Run: headless pygame with SDL's dummy video driver; simulated clock (each Clock.tick advances the game by its frame time, no real sleeping); random seed 0; keys injected as events and as key.get_pressed() state; no mouse input.
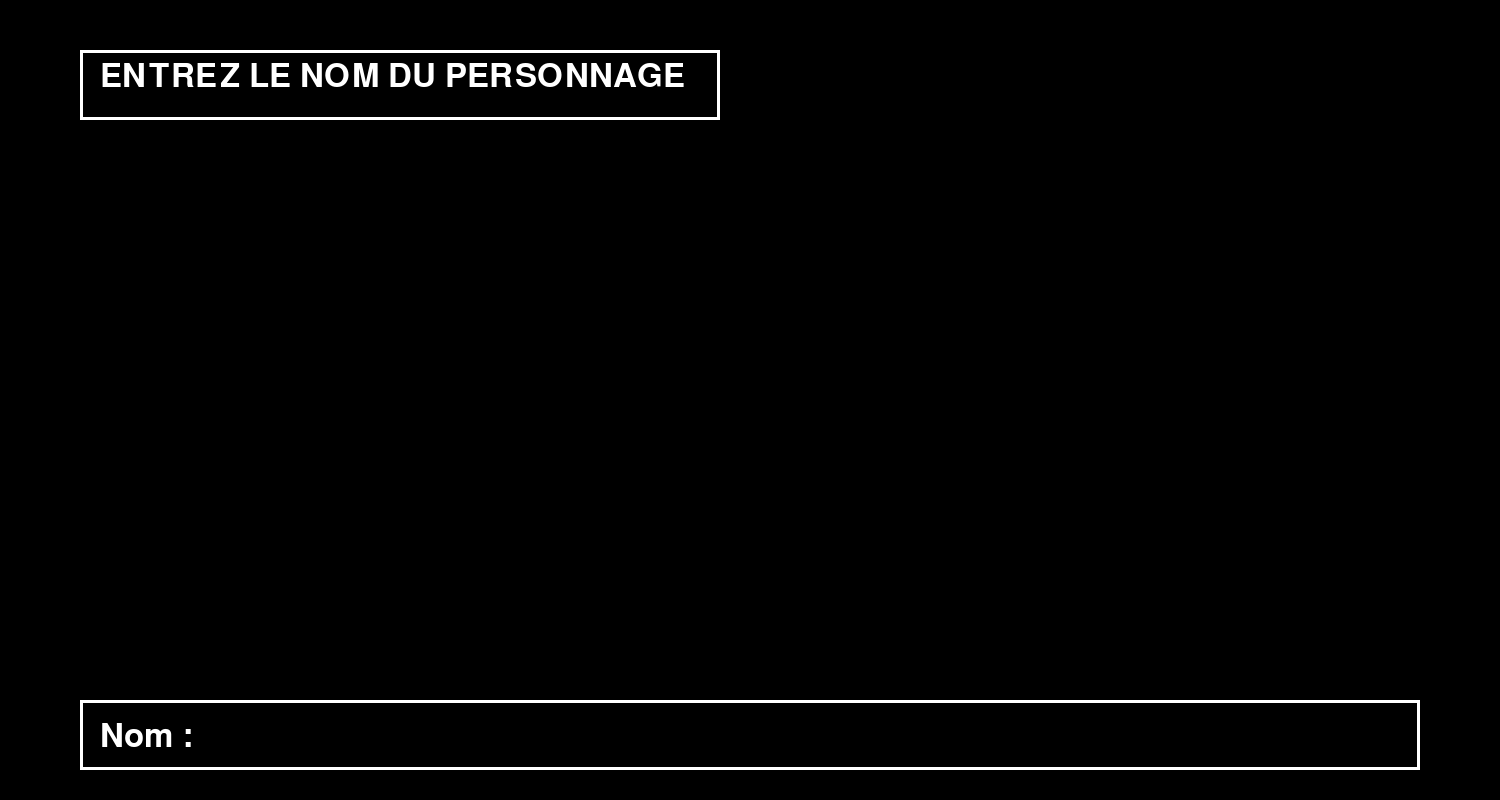
Frame 1 of 4 · flips 1–60 · no input
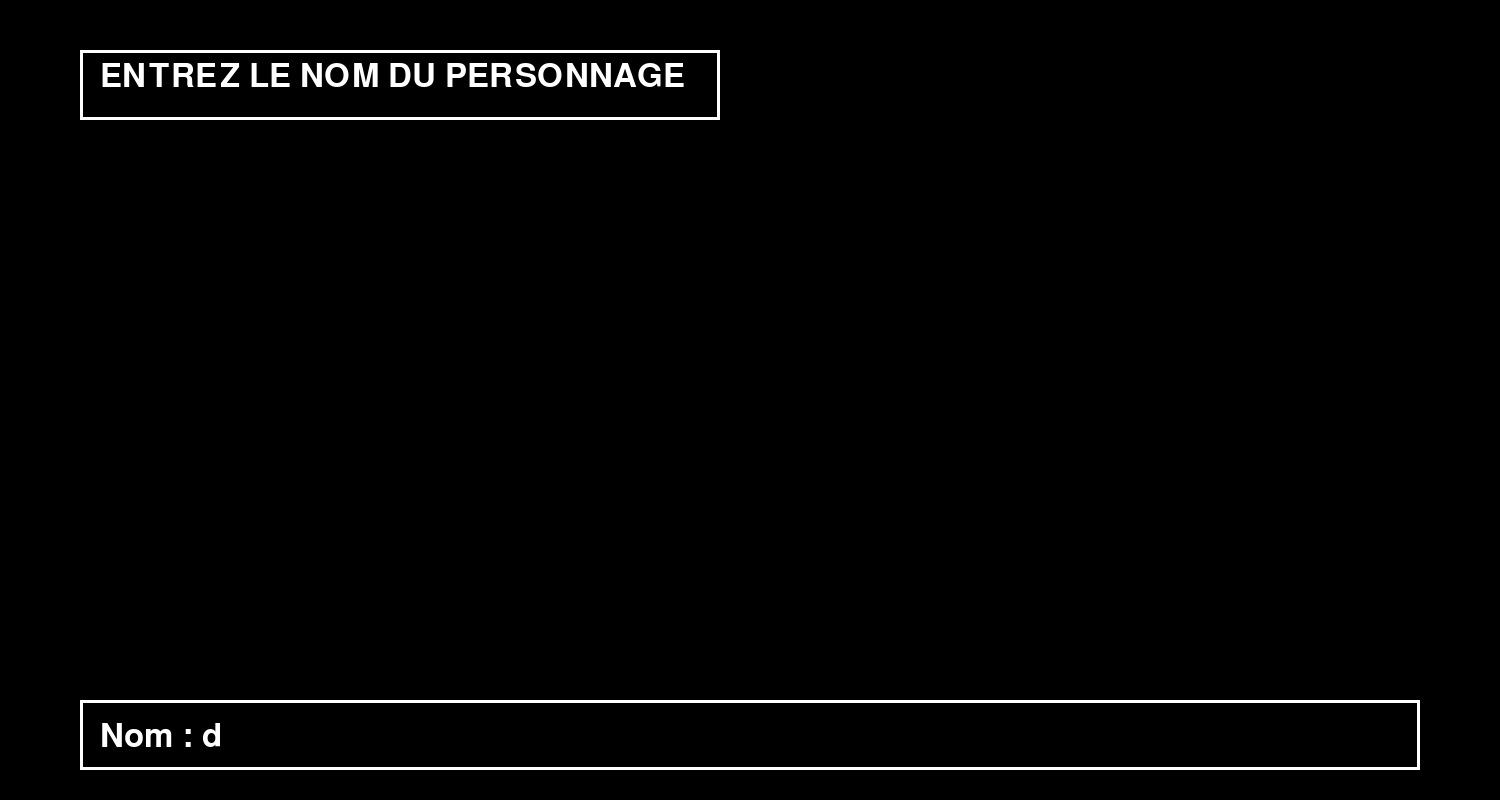
Frame 2 of 4 · flips 61–180 · tapped SPACE, RETURN · held RIGHT (→), D
Frame 3 of 4 · flips 181–300 · held DOWN (↓), S · screen unchanged from frame 2, image omitted
Frame 4 of 4 · flips 301–420 · held LEFT (←), A, UP (↑), W · screen unchanged from frame 3, image omitted

The pygame program that drew these frames:


import pygame
pygame.init()

# Fenêtre 
screen = pygame.display.set_mode((1500, 800))
pygame.display.set_caption("Entrer le nom du personnage - Style Undertale")

#  Police pixel Undertale-like 
font = pygame.font.Font(None, 48)

#  Variables 
player_name = ""
active = True
clock = pygame.time.Clock()
running = True

#  Boucle principale 
while running:
    screen.fill((0, 0, 0))  # fond noir

    for event in pygame.event.get():
        if event.type == pygame.QUIT:
            running = False

        if active and event.type == pygame.KEYDOWN:
            if event.key == pygame.K_RETURN:   # Valider
                print("Nom choisi :", player_name)
                active = False

            elif event.key == pygame.K_BACKSPACE:  # Effacer
                player_name = player_name[:-1]

            else:
                player_name += event.unicode

    #  AFFICHAGE 

    # Cadre titre
    title_surf = font.render("ENTREZ LE NOM DU PERSONNAGE", True, (255, 255, 255))
    pygame.draw.rect(screen, (255, 255, 255), (80, 50, 640, 70), 3)
    screen.blit(title_surf, (100, 60))

    # Cadre du nom
    name_surf = font.render("Nom : " + player_name, True, (255, 255, 255))
    pygame.draw.rect(screen, (255, 255, 255), (80, 700, 1340, 70), 3)
    screen.blit(name_surf, (100, 720))

    pygame.display.flip()
    clock.tick(30)

pygame.quit()
